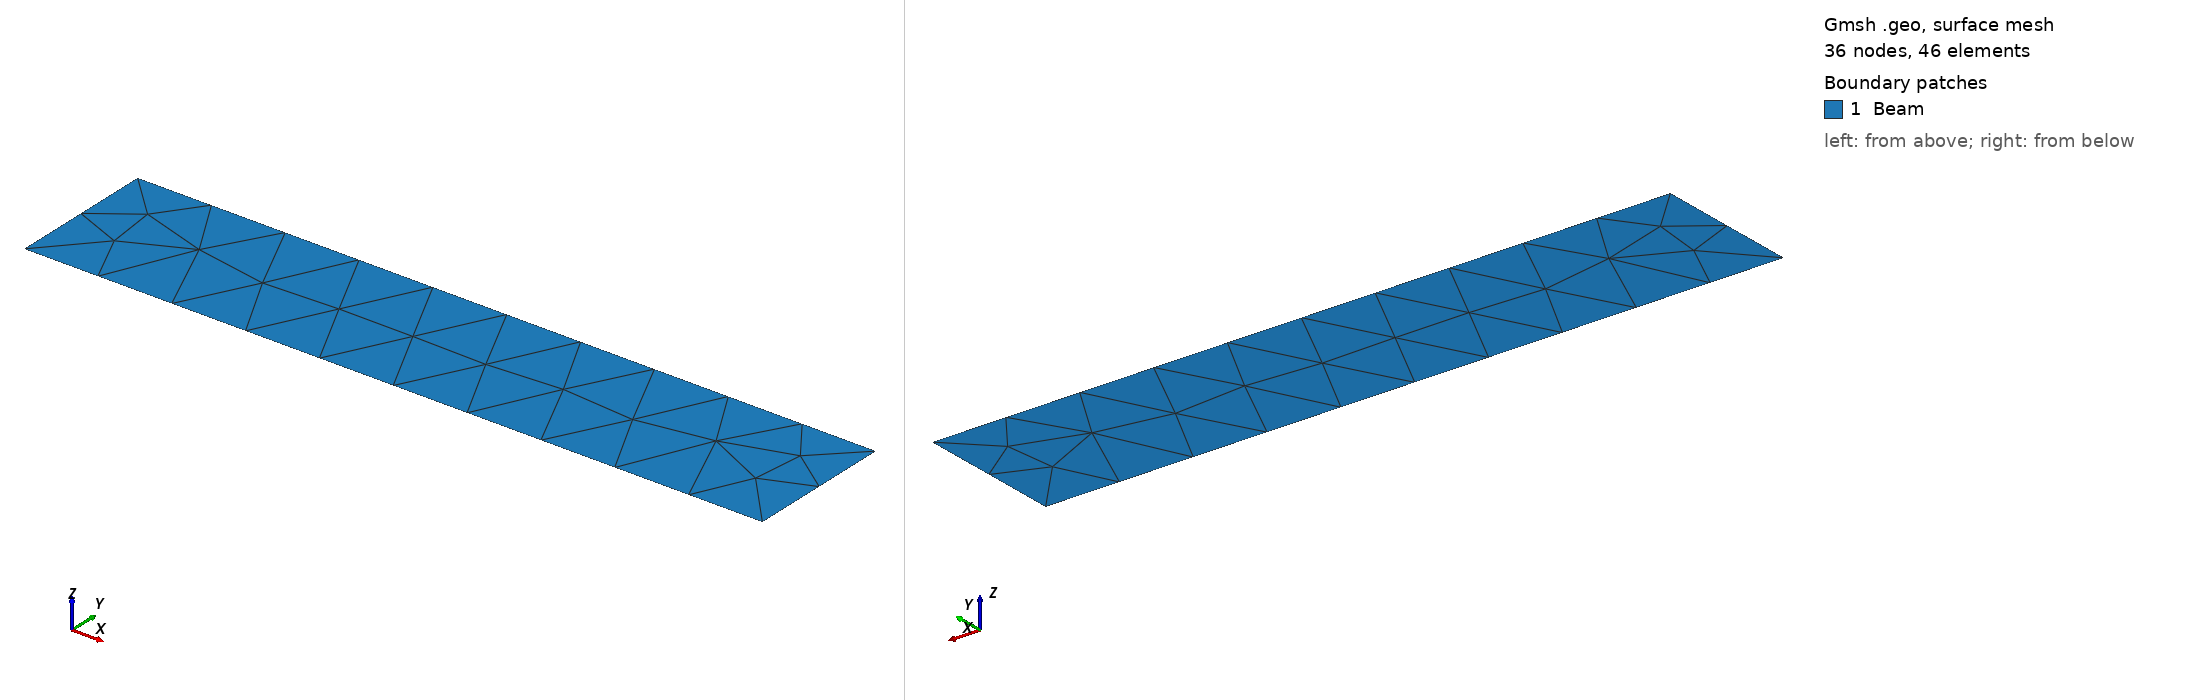

Gmsh geometry script, surface-meshed: 36 nodes, 46 surface elements. Boundary patches (legend numbers): 1 Beam. Left view from above one corner, right view from below the opposite corner. Legend entries are the model's physical surfaces. The drawing asked Gmsh for element sizes between 1% and 20% of the model's largest extent; the script's own settings can give other sizes.

=== beam1.geo (drawn) ===
Lx = 5.0;
Ly = 1.0;
Point(1) = {0.0, 0.0, 0.0};
Point(2) = {1.0, 0.0, 0.0};
Point(3) = {Lx,  0.0, 0.0};
Point(4) = {Lx,  Ly,  0.0};
Point(5) = {1.0, Ly,  0.0};
Point(6) = {0.0, Ly,  0.0};

Line(1) = { 1, 2 };
Line(2) = { 2, 3 };
Line(3) = { 3, 4 };
Line(4) = { 4, 5 };
Line(5) = { 5, 6 };
Line(6) = { 6, 1 };

Line Loop(1) = { 1, 2, 3, 4, 5, 6 };
Plane Surface(1) = { 1 };

Physical Line("Fixed") = { 5, 6, 1 };
Physical Line("Movable") = { 2, 3, 4 };
Physical Surface("Beam") = { 1 };
